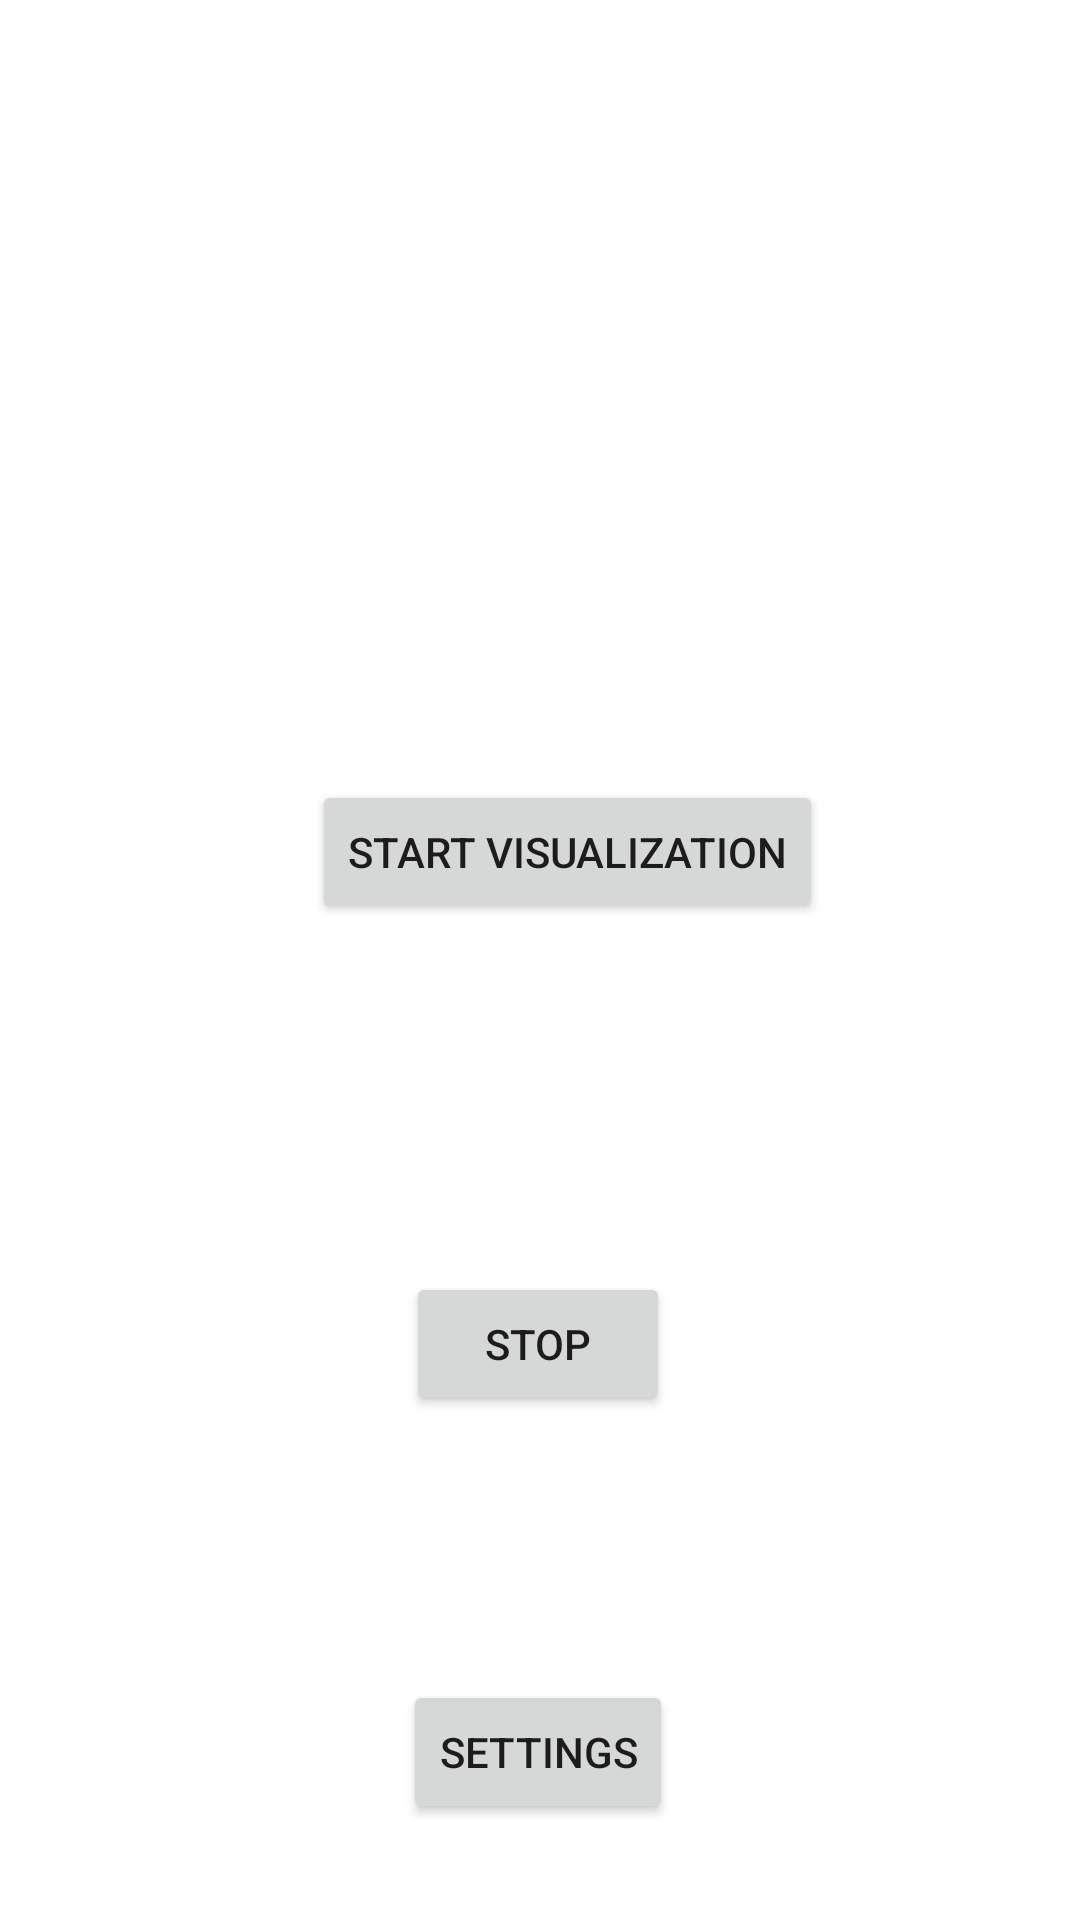

The Android layout XML behind this screen, and the referenced resources:
<!-- AndroidManifest.xml: application theme Theme.AudVis -->
<!-- res/layout/activity_main.xml -->
<?xml version="1.0" encoding="utf-8"?>
<androidx.constraintlayout.widget.ConstraintLayout xmlns:android="http://schemas.android.com/apk/res/android"
    xmlns:app="http://schemas.android.com/apk/res-auto"
    android:layout_width="match_parent"
    android:layout_height="match_parent">

    <Button
        android:id="@+id/btnStart"
        android:layout_width="wrap_content"
        android:layout_height="wrap_content"
        android:layout_marginStart="104dp"
        android:layout_marginTop="260dp"
        android:text="@string/start_visualization"
        app:layout_constraintStart_toStartOf="parent"
        app:layout_constraintTop_toTopOf="parent" />

    <Button
        android:id="@+id/btnStop"
        android:layout_width="wrap_content"
        android:layout_height="wrap_content"
        android:layout_marginTop="116dp"
        android:text="@string/stop"
        app:layout_constraintEnd_toEndOf="parent"
        app:layout_constraintHorizontal_bias="0.498"
        app:layout_constraintStart_toStartOf="parent"
        app:layout_constraintTop_toBottomOf="@+id/btnStart" />

    <Button
        android:id="@+id/btnSettings"
        android:layout_width="wrap_content"
        android:layout_height="wrap_content"
        android:layout_marginTop="88dp"
        android:text="Settings"
        app:layout_constraintEnd_toEndOf="parent"
        app:layout_constraintHorizontal_bias="0.498"
        app:layout_constraintStart_toStartOf="parent"
        app:layout_constraintTop_toBottomOf="@+id/btnStop" />

</androidx.constraintlayout.widget.ConstraintLayout>
<!-- resources referenced by this layout -->
<resources>
  <string name="start_visualization">Start Visualization</string>
  <string name="stop">Stop</string>
  <style name="Theme.AudVis" parent="Theme.MaterialComponents.DayNight.DarkActionBar">
          
          <item name="colorPrimary">@color/purple_500</item>
          <item name="colorPrimaryVariant">@color/purple_700</item>
          <item name="colorOnPrimary">@color/white</item>
          
          <item name="colorSecondary">@color/teal_200</item>
          <item name="colorSecondaryVariant">@color/teal_700</item>
          <item name="colorOnSecondary">@color/black</item>
          
          <item name="android:statusBarColor">?attr/colorPrimaryVariant</item>
          
      </style>
  <!-- not gathered from this repository: default colours our renderer supplied (Android Studio template values) -->
  <color name="purple_500">#FF6200EE</color>
  <color name="purple_700">#FF3700B3</color>
  <color name="teal_200">#FF03DAC5</color>
  <color name="teal_700">#FF018786</color>
  <color name="black">#FF000000</color>
  <color name="white">#FFFFFFFF</color>
</resources>
